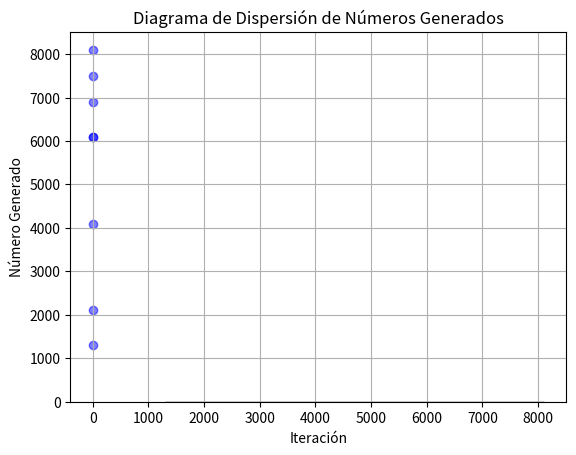

Reproduce this figure in Python.
# Librerias
import matplotlib.pyplot as plt
import pandas as pd

# Función para generar números aleatorios
def random(seed, iteration, max_digits):
    valores = []  # Lista para almacenar los números generados
    # Iterar
    for i in range (iteration):

        # Elevar al cuadrado
        seed = seed * seed

        #Extraer digitos centrales
        lon = len(str(seed))
        dif = lon - max_digits

        if(lon <= max_digits):
            #print(seed)
            continue
            
        if(dif % 2 == 0):
            dif = dif // 2
        else:
            seed = '0' + str(seed)
            dif = (dif + 1) // 2

        seed = int(str(seed)[dif:-dif])
        #print(seed)
        # Almacenar el número generado
        valores.append(seed)

    return valores
        
# Guardar los números aleatorios generados en una lista
valores = random(3708, 8, 4)

# Imprimir y graficar los resultados
print(valores)

# Opcional: graficar los resultados
plt.hist(valores, bins=20, edgecolor='black')
plt.title('Histograma de Números Generados')
plt.xlabel('Número')
plt.ylabel('Frecuencia')
plt.show()

# Crear un diagrama de dispersión
plt.scatter(range(len(valores)), valores, color='blue', alpha=0.5)  # Eje X: iteraciones, Eje Y: valores
plt.title('Diagrama de Dispersión de Números Generados')
plt.xlabel('Iteración')
plt.ylabel('Número Generado')
plt.grid(True)
plt.show()